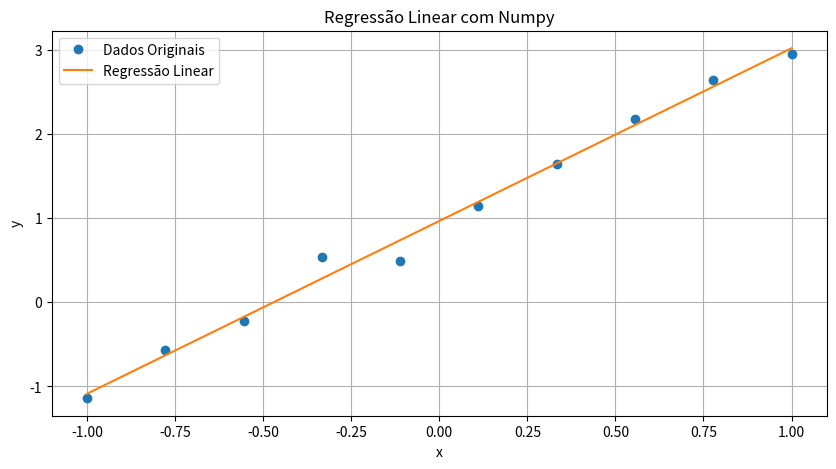

Python code for this plot:
from typing import List

import matplotlib.pyplot as plt
import numpy as np

# Dados
x: List[int] = [-1., -0.77777778, -0.55555556, -0.33333333, -0.11111111, 
    0.11111111, 0.33333333, 0.55555556, 0.77777778, 1.]

y: List[int] = [-1.13956201, -0.57177999, -0.21697033, 0.5425699, 0.49406657, 
     1.14972239, 1.64228553, 2.1749824, 2.64773614, 2.95684202]


print(f"\nx:\n {x}")
print(f"\ny:\n {y}")



# Iremos estimar uma função linear(y = ax + b)
# Ou seja, devemos achar quais os valores de a e b que melhor representam o dados
# Os valores reais de (a, b) são (2, 1)

# Transformando para Numpy Array e vetor coluna
x, y = np.array(x).reshape(-1, 1), np.array(y).reshape(-1, 1)

# Adicionando bias(estimar o termo b)
X = np.hstack((x, np.ones(x.shape)))

# Estimando a e b
beta = np.linalg.pinv(X).dot(y)
print(f"a estimado: {beta[0][0]}")
print(f"b estimado: {beta[1][0]}")



# Plot dos dados usando o matplotlib
plt.figure(figsize=(10, 5)) # Define o tamanho da figura/janela

plt.plot(x, y, "o", label="Dados Originais") # Plot do tipo scatterplot

plt.plot(x, X.dot(beta), label="Regressão Linear") # Linha de regressão linear

plt.legend() # Expõe o label/legenda do gráfico

plt.xlabel("x") # Define o nome do eixo x

plt.ylabel("y") # Define o nome do eixo y

plt.title("Regressão Linear com Numpy") # Define o título do gráfico

plt.grid() # Define o grid

plt.show() # Mostra o gráfico
